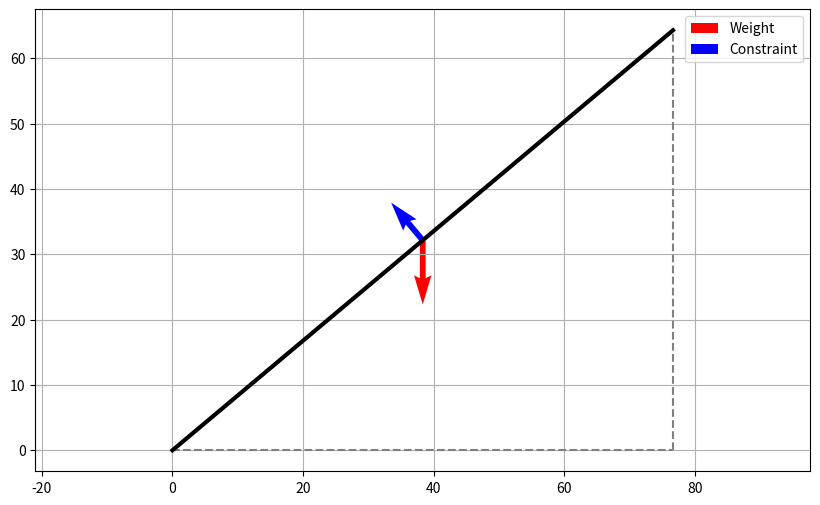

Recreate this plot in Python.
""" Main script"""
import math
import matplotlib.pyplot as plt

# Constants
GRAVITY = 9.81 # m/s^2

# Test Data
mass = 10 #kg
theta_degrees = 40
theta_rad = math.radians(theta_degrees)

# Labels
labels = {'W' : "Weight", 'C' : "Constraint"}

def calculate_coords(l):
    x = l * math.cos(theta_rad)
    y = l * math.sin(theta_rad)
    return x, y

def calculate_weight(mass):
    f_weight = mass * GRAVITY #N = kg*m/s^2
    f_parallel = f_weight * math.sin(theta_rad) #N = kg*m/s^2
    f_perpendicular = f_weight * math.cos(theta_rad) #N = kg*m/s^2
    return f_weight, f_parallel, f_perpendicular

def main():

    l = 100
    x, y = calculate_coords(l)
    x0, y0 = x/2, y/2
    f_weight, f_parallel, f_perpendicular = calculate_weight(mass)
    draw_simulation(x, y, x0, y0, f_weight, f_perpendicular)

def draw_simulation(x, y, x0, y0, f_weight, f_perpendicular):
    plt.figure(figsize=(10, 6))
    plt.plot([0, x], [0, 0], 'gray', linestyle='--')  # Base
    plt.plot([x, x], [0, y], 'gray', linestyle='--')  # Altezza
    plt.plot([0, x], [0, y], 'black', linewidth=3)  # Piano effettivo
    plt.quiver(x0, y0, 0, -f_weight, color='red', label=labels['W'], angles='xy', scale_units='xy', scale=10)
    # x & y are the coordinates of the origin point, u & v are the components of the vector
    un = -f_perpendicular * math.sin(theta_rad)
    vn = f_perpendicular * math.cos(theta_rad)
    plt.quiver(x0, y0, un, vn, color='blue', label=labels['C'], angles='xy', scale_units='xy', scale=10)

    plt.axis('equal')
    plt.legend()
    plt.grid(True)
    plt.show()



if __name__ == '__main__':
    main()

# See PyCharm help at https://www.jetbrains.com/help/pycharm/
